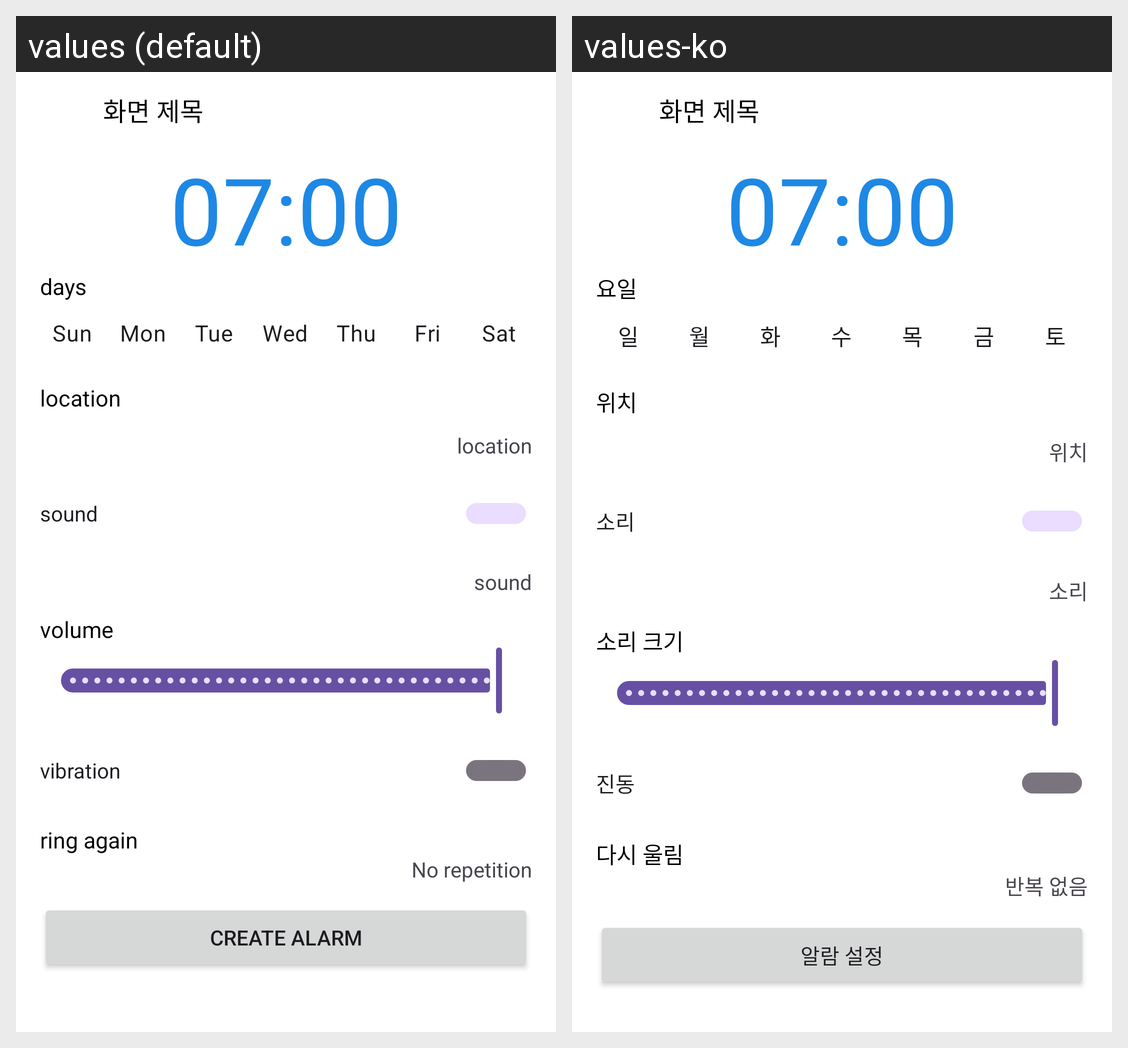

For this localized Android screen grid, give each drawn string resource with its value in every locale shown.
Android screen res/layout/fragment_alarm_settings.xml rendered under 2 locales, left to right: values (default), values-ko. Device: Nexus 5 (rendered at 1080×1920; each locale shown at half size, 540×960, under a caption strip naming it); theme AppTheme.Black.
Strings drawn on this screen, with the default value and each locale's value (text and hints the layout hard-codes, and strings that could not be matched under every locale, appear in the picture but are not listed):

alarmDays
  values: days
  values-ko: 요일

simpleSunday
  values: Sun
  values-ko: 일

simpleMonday
  values: Mon
  values-ko: 월

simpleTuesday
  values: Tue
  values-ko: 화

simpleWednesday
  values: Wed
  values-ko: 수

simpleThursday
  values: Thu
  values-ko: 목

simpleFriday
  values: Fri
  values-ko: 금

simpleSaturday
  values: Sat
  values-ko: 토

location
  values: location
  values-ko: 위치

alarmSound
  values: sound
  values-ko: 소리

alarmSoundVolume
  values: volume
  values-ko: 소리 크기

alarmVibration
  values: vibration
  values-ko: 진동

repeatAlarm
  values: ring again
  values-ko: 다시 울림

disabledRepeatAlarm
  values: No repetition
  values-ko: 반복 없음

createAlarm
  values: create alarm
  values-ko: 알람 설정
